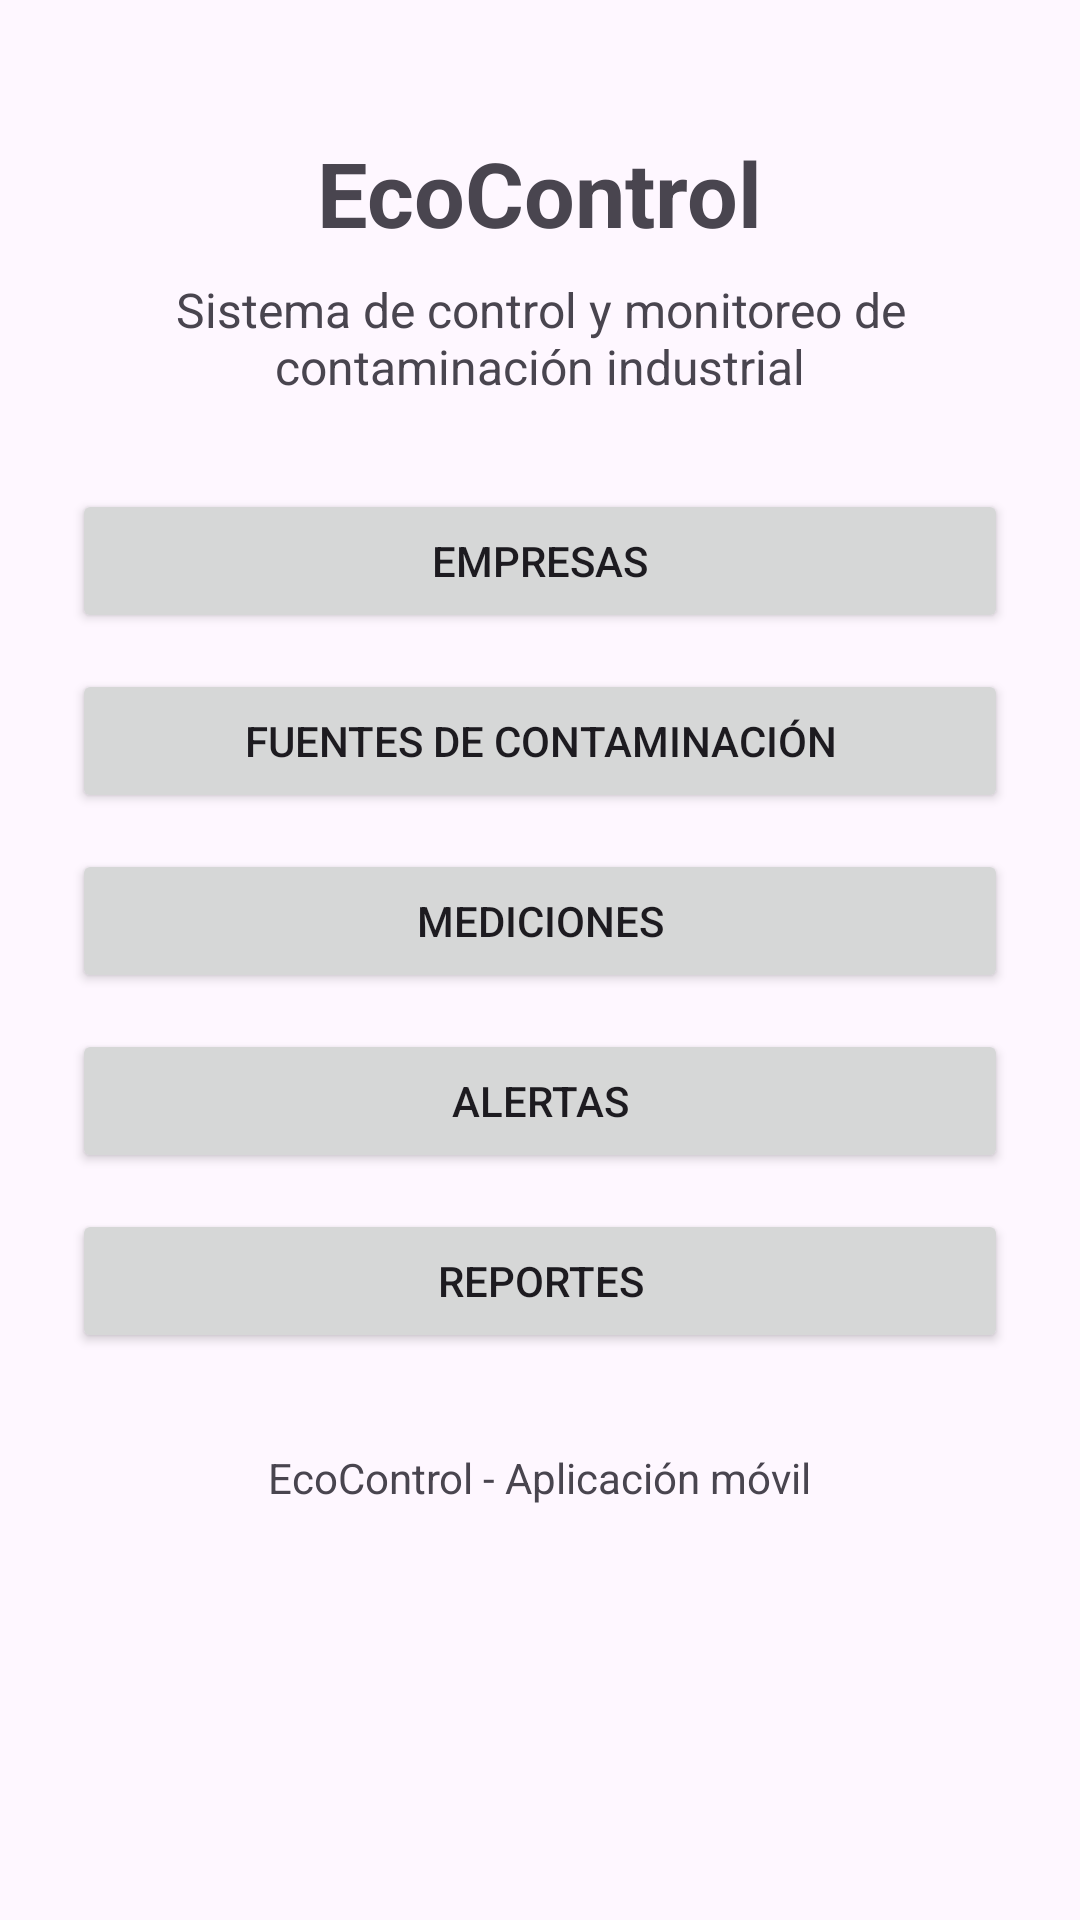

Produce the Android XML layout that renders to this screen, including the resource entries it uses.
<!-- AndroidManifest.xml: application theme Theme.ECOCONTROL -->
<!-- res/layout/activity_main.xml -->
<?xml version="1.0" encoding="utf-8"?>
<ScrollView xmlns:android="http://schemas.android.com/apk/res/android"
    android:layout_width="match_parent"
    android:layout_height="match_parent"
    android:fillViewport="true">

    <LinearLayout
        android:layout_width="match_parent"
        android:layout_height="wrap_content"
        android:orientation="vertical"
        android:padding="24dp">

        <TextView
            android:layout_width="wrap_content"
            android:layout_height="wrap_content"
            android:text="EcoControl"
            android:textSize="30sp"
            android:textStyle="bold"
            android:layout_gravity="center_horizontal"
            android:layout_marginTop="20dp"
            android:layout_marginBottom="8dp" />

        <TextView
            android:layout_width="wrap_content"
            android:layout_height="wrap_content"
            android:text="Sistema de control y monitoreo de contaminación industrial"
            android:textSize="16sp"
            android:gravity="center"
            android:layout_gravity="center_horizontal"
            android:layout_marginBottom="30dp" />

        <Button
            android:id="@+id/btnEmpresas"
            android:layout_width="match_parent"
            android:layout_height="wrap_content"
            android:text="Empresas"
            android:layout_marginBottom="12dp" />

        <Button
            android:id="@+id/btnFuentes"
            android:layout_width="match_parent"
            android:layout_height="wrap_content"
            android:text="Fuentes de contaminación"
            android:layout_marginBottom="12dp" />

        <Button
            android:id="@+id/btnMediciones"
            android:layout_width="match_parent"
            android:layout_height="wrap_content"
            android:text="Mediciones"
            android:layout_marginBottom="12dp" />

        <Button
            android:id="@+id/btnAlertas"
            android:layout_width="match_parent"
            android:layout_height="wrap_content"
            android:text="Alertas"
            android:layout_marginBottom="12dp" />

        <Button
            android:id="@+id/btnReportes"
            android:layout_width="match_parent"
            android:layout_height="wrap_content"
            android:text="Reportes"
            android:layout_marginBottom="12dp" />

        <TextView
            android:layout_width="wrap_content"
            android:layout_height="wrap_content"
            android:text="EcoControl - Aplicación móvil"
            android:textSize="14sp"
            android:layout_gravity="center_horizontal"
            android:layout_marginTop="20dp" />

    </LinearLayout>

</ScrollView>
<!-- resources referenced by this layout -->
<resources>
  <style name="Theme.ECOCONTROL" parent="Base.Theme.ECOCONTROL" />
  <style name="Base.Theme.ECOCONTROL" parent="Theme.Material3.DayNight.NoActionBar">
          
          
      </style>
</resources>
